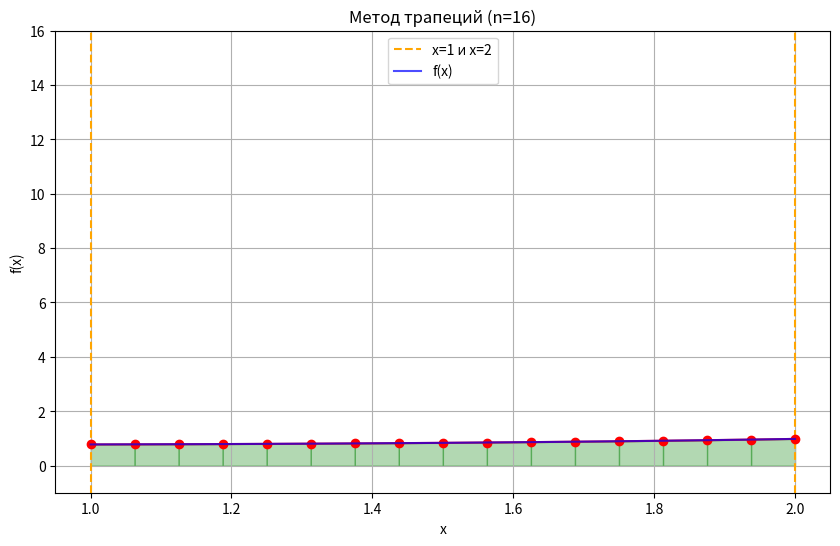
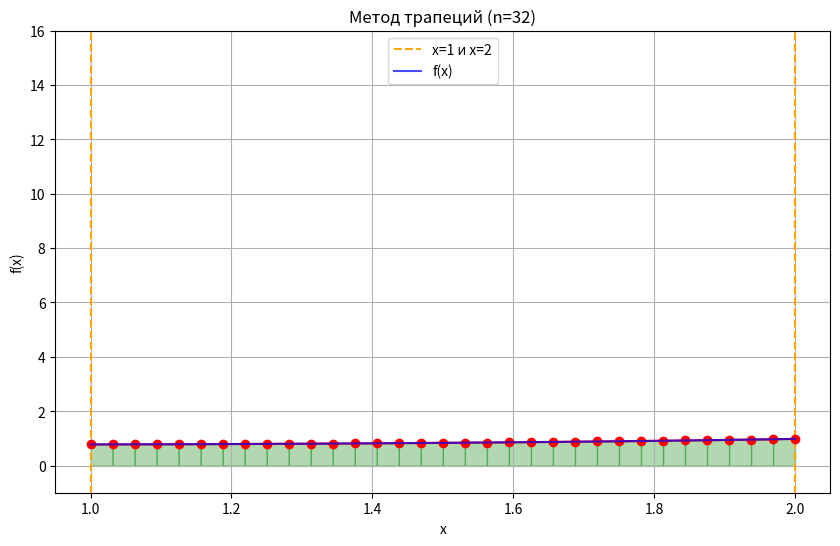
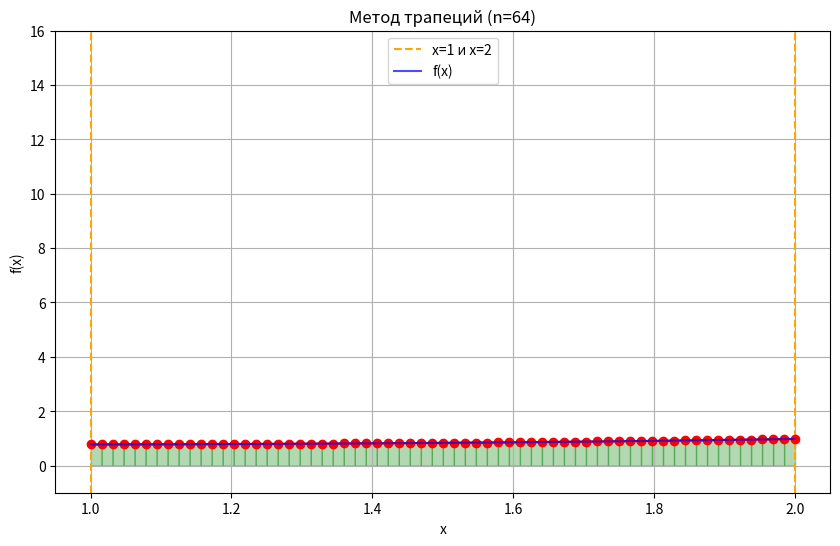
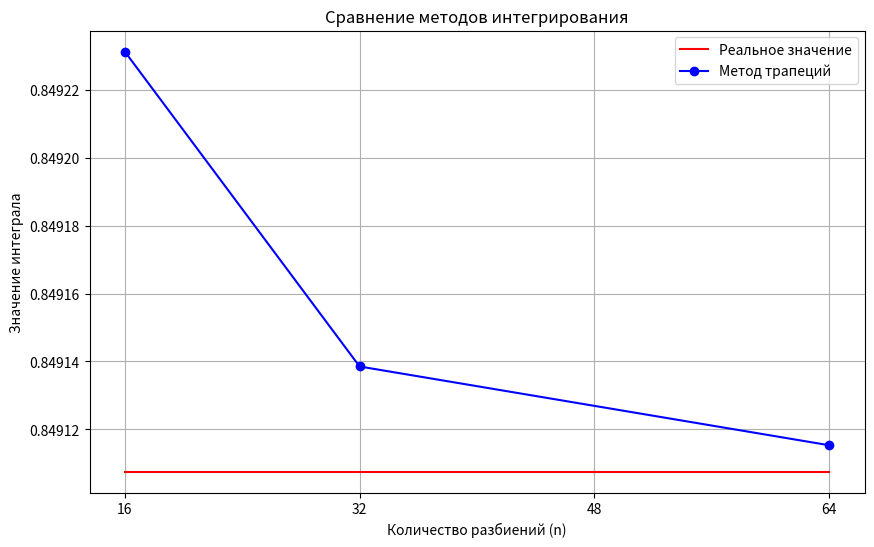
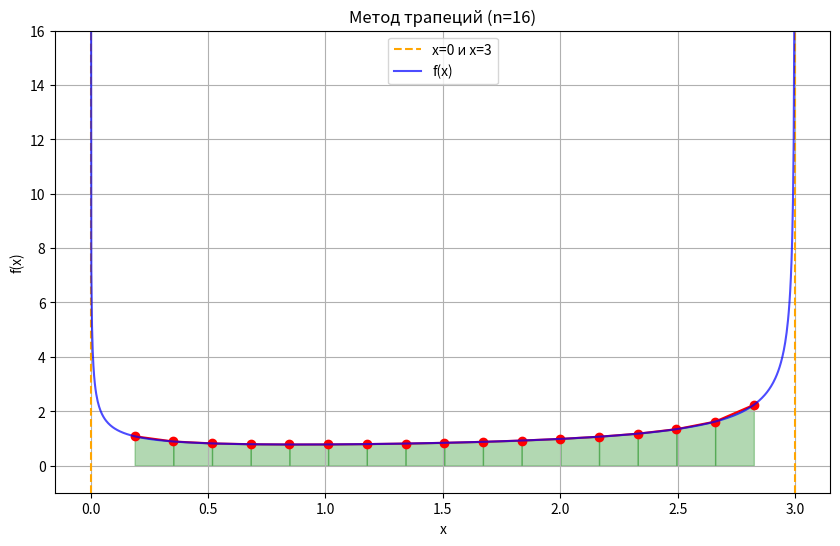
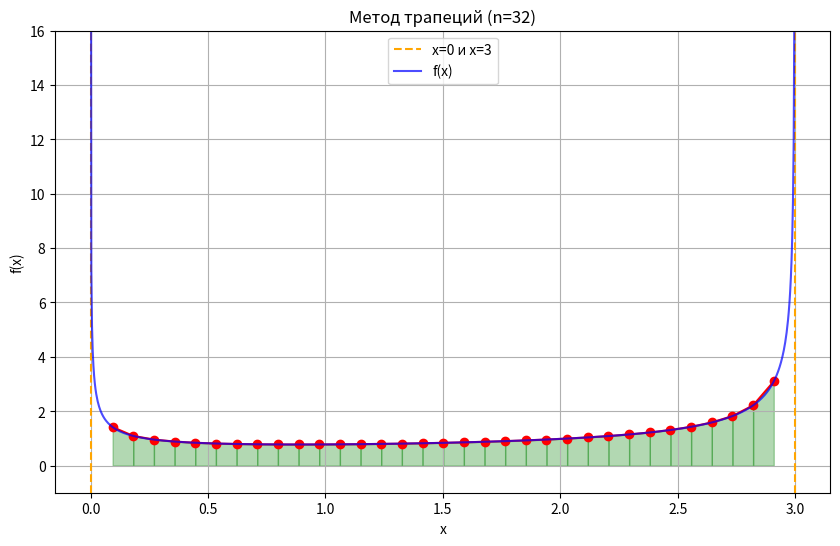
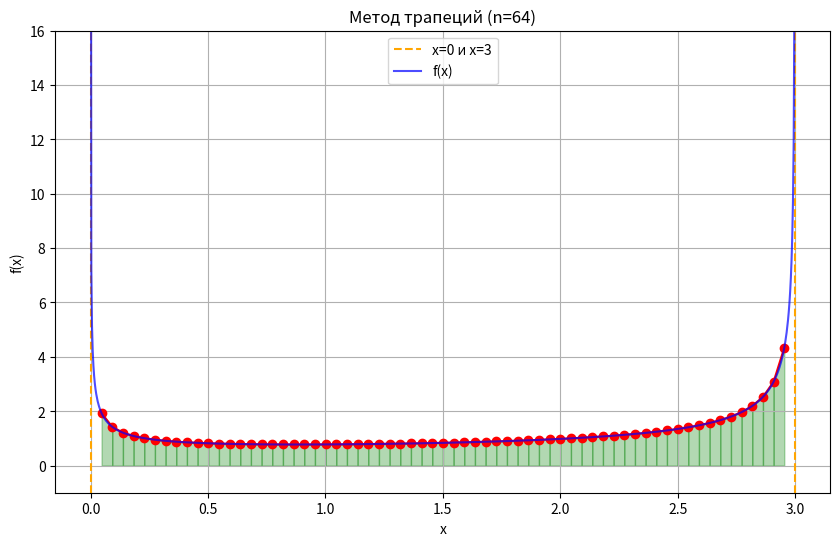
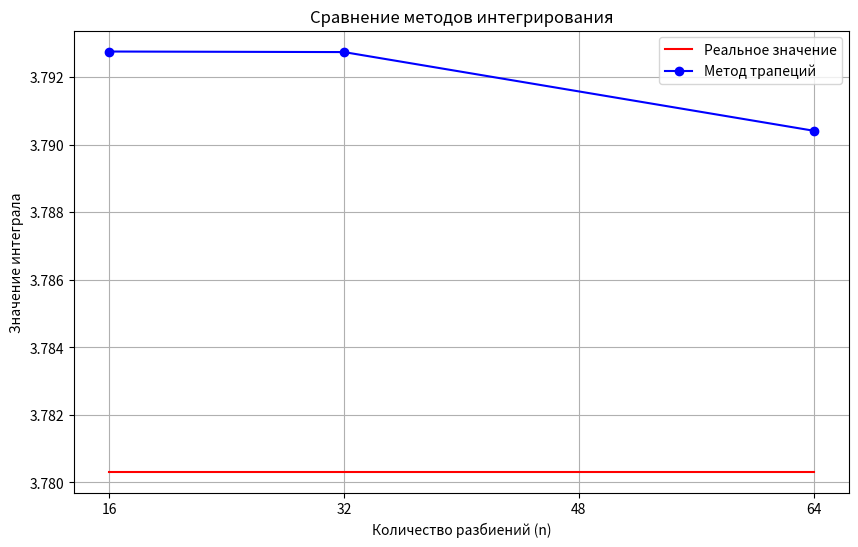
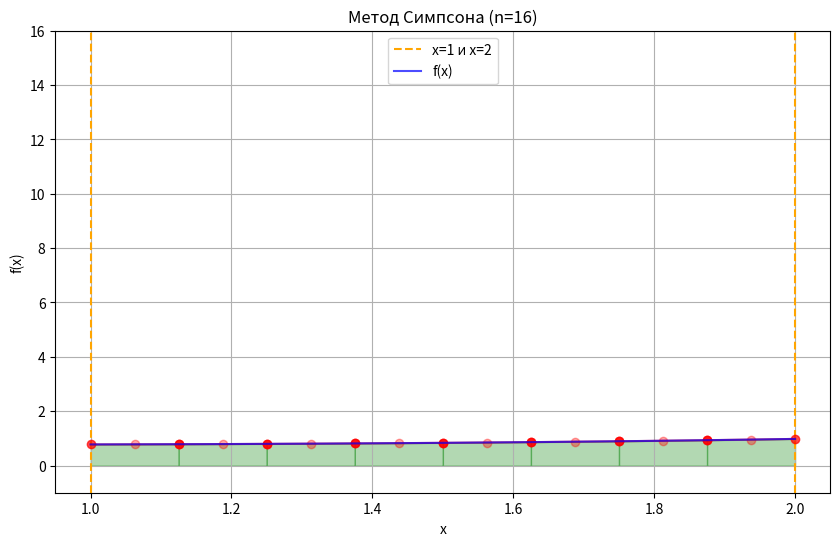
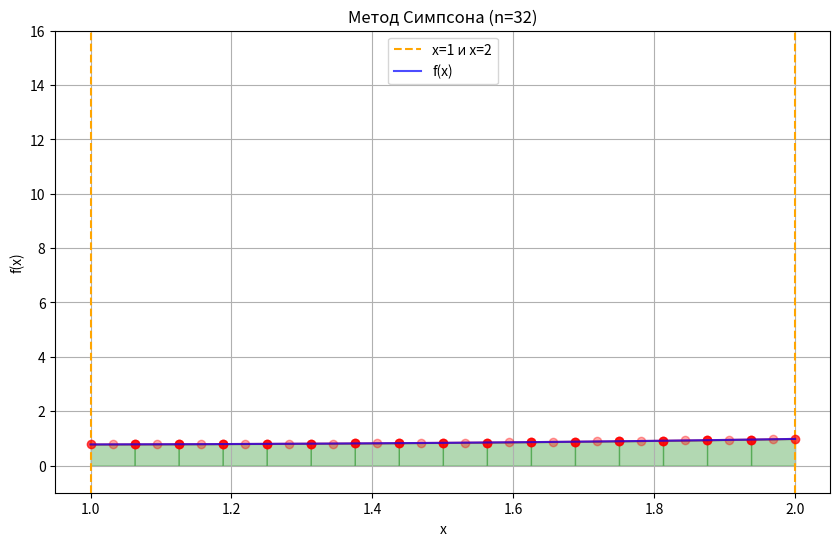
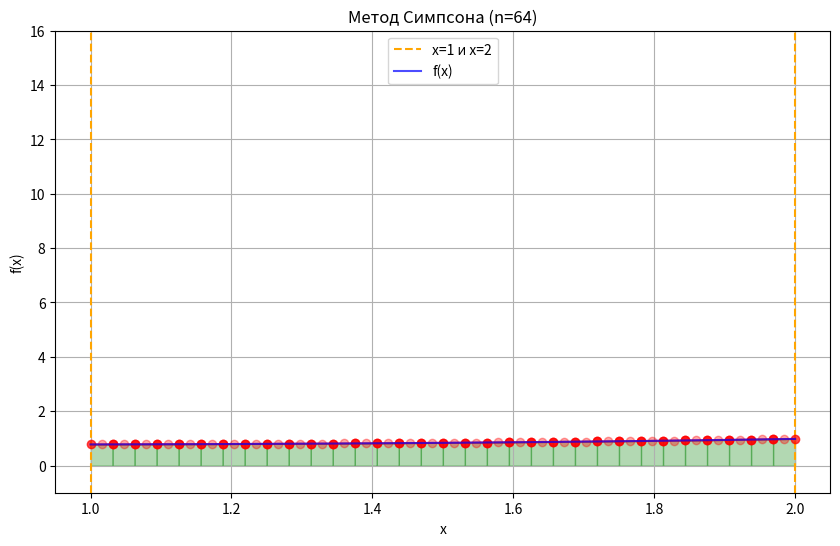
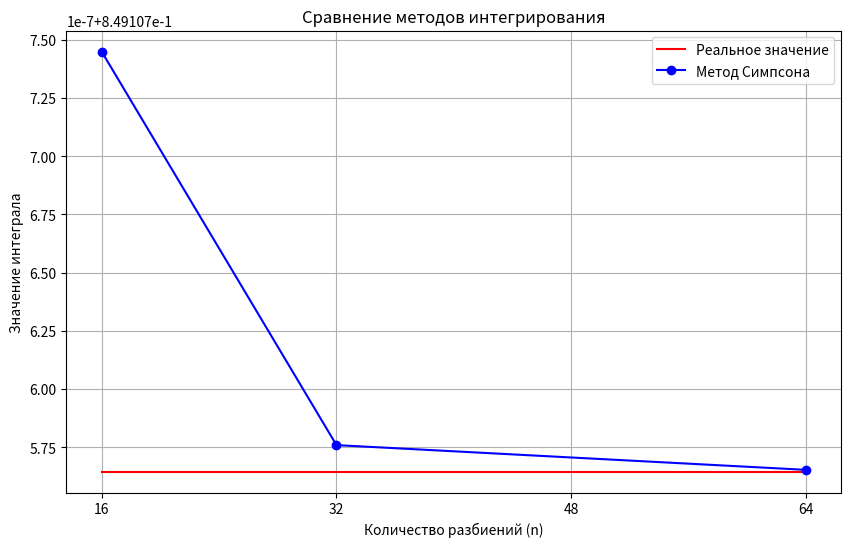
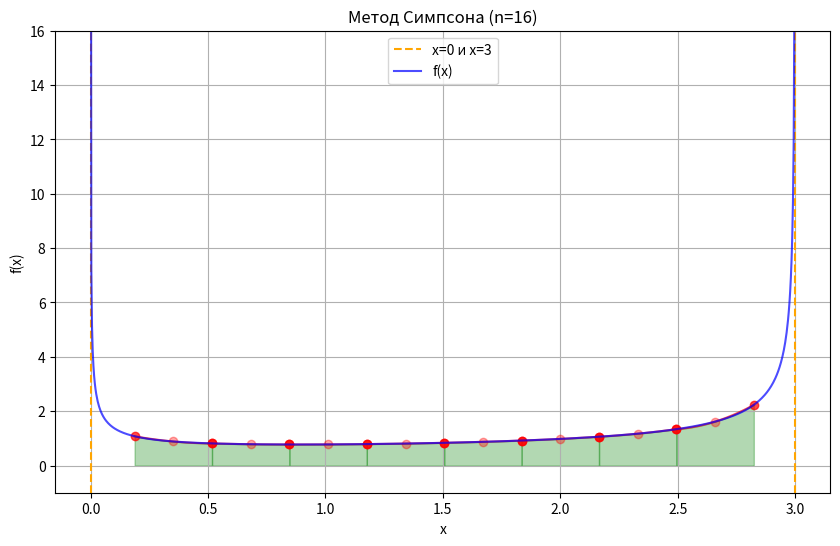
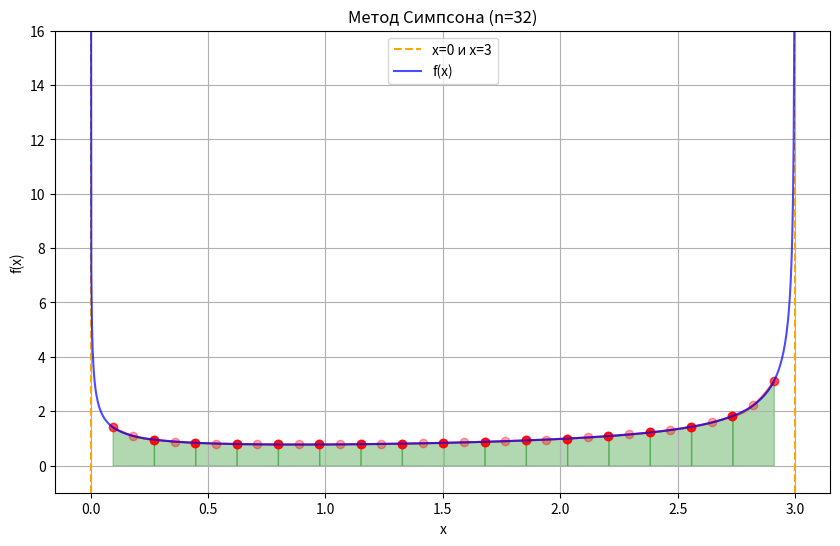
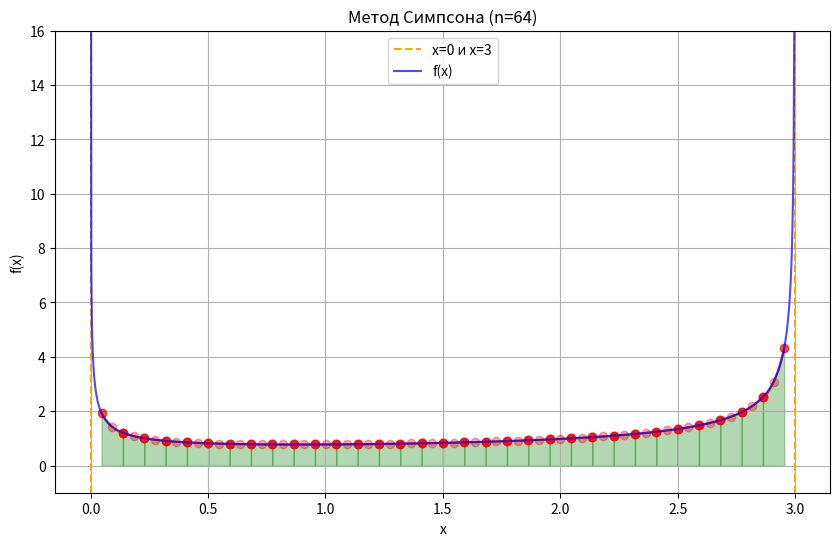
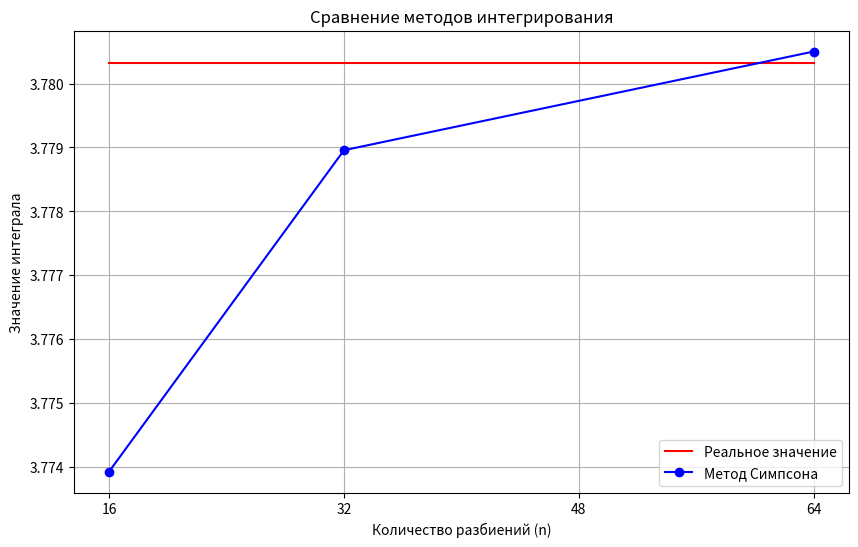

Source code (Python) for these figures, in order:
# Импорт необходимых библиотек
import matplotlib.pyplot as plt
import numpy as np
import scipy as scipy
# Для установки в терминале pip install НАЗВАНИЕ

# Определяем подынтегральную функцию
def f(x):
    return np.log(x + 2) / np.sqrt(3 * x - x ** 2)

# Данo
a1 = 1
b1 = 2
a2 = 0
b2 = 3
left_lim = 0
right_lim = 3
n_val = [16, 32, 64]

# Метод трапеций
def trapezoidal_rule(f, a, b, n):
    h = (b - a) / n
    if a == 0 and b == 3:
        a += h
        b -= h
        return 2*np.log(2)*np.arcsin(np.sqrt(1/n)) + (np.log(5))*(np.pi - 2*np.arcsin(np.sqrt(1-1/n))) + trapezoidal_rule(f, a, b, n - 2)
    result = 0.5 * (f(a) + f(b))
    for i in range(1, n):
        x = a + i * h
        result += f(x)
    result *= h
    return result

def output_trapezoidal(a, b, n):

    # Значение интеграла
    integral_approx = trapezoidal_rule(f, a, b, n)
    print(f"Приближенное значение интеграла (n={n}): {integral_approx:.6f}")

    # Создание графика
    plt.figure(figsize=(10, 6))
    plt.ylim(-1, 16)
    plt.axvline(x=a, color='orange', linestyle='--', label=f'x={a} и x={b}')
    plt.axvline(x=b, color='orange', linestyle='--')
    eps=0.0001
    x = np.linspace(a+eps, b-eps, 1000)
    y = f(x)

    # Разбиение графика трапециями
    if a==0 and b==3:
        a=a+(b-a)/n
        b=b-(b-a)/n
    x_trap = np.linspace(a, b, n + 1)
    y_trap = f(x_trap)
    plt.plot(x_trap, y_trap, 'r-', marker='o')

    # Отрисовка графика функции
    plt.plot(x, y, label='f(x)', color='blue', alpha=0.7)

    # Рисование сверху точками разбиения
    for j in range(n):
        plt.fill_between(x_trap[j:j + 2], y_trap[j:j + 2], alpha=0.3, color='green')

    # Отрисовка всего графика
    plt.title(f'Метод трапеций (n={n})')
    plt.xlabel('x')
    plt.ylabel('f(x)')
    plt.legend()
    plt.grid()
    plt.show()

# Первый отрезок интегрирования
realin = scipy.integrate.quad(f, a1, b1)
print(f"Значение интеграла от {a1} до {b1}, вычисленное встроенной функцией {realin[0]} с точность {realin[1]}.")

# Разбиение методом трапеций графика на отрезке [1, 2] для n=16
output_trapezoidal(a1, b1, n_val[0])


# Разбиение методом трапеций графика на отрезке [1, 2] для n=32
output_trapezoidal(a1, b1, n_val[1])


# Разбиение методом трапеций графика на отрезке [1, 2] для n=64
output_trapezoidal(a1, b1, n_val[2])

# Полученные значения вычислений
trapezoidal_results = [trapezoidal_rule(f, a1, b1, n_val[i]) for i in range(len(n_val))]
print("Значения:")
print(*trapezoidal_results)

# График изменения точности ответа
plt.figure(figsize=(10, 6))
plt.plot([min(n_val), max(n_val)], [realin[0], realin[0]], color='red', label='Реальное значение')
plt.plot(n_val, trapezoidal_results, marker='o', linestyle='-', label='Метод трапеций', color='blue')
plt.xticks(ticks=[i for i in range(min(n_val), max(n_val) + 1, 16)])
plt.xlabel('Количество разбиений (n)')
plt.ylabel('Значение интеграла')
plt.title('Сравнение методов интегрирования')
plt.legend()
plt.grid()
plt.show()

# Второй отрезок интегрирования
realin = scipy.integrate.quad(f, a2, b2)
print(f"Значение интеграла от {a2} до {b2}, вычисленное встроенной функцией {realin[0]} с точность {realin[1]}.")

# Разбиение методом трапеций графика на отрезке [0, 3] для n=16
output_trapezoidal(a2, b2, n_val[0])


# Разбиение методом трапеций графика на отрезке [0, 3] для n=32
output_trapezoidal(a2, b2, n_val[1])


# Разбиение методом трапеций графика на отрезке [0, 3] для n=64
output_trapezoidal(a2, b2, n_val[2])

# Полученные значения вычислений
trapezoidal_results = [trapezoidal_rule(f, a2, b2, n_val[i]) for i in range(len(n_val))]
print("Значения:")
print(*trapezoidal_results)

# График изменения точности ответа
plt.figure(figsize=(10, 6))
plt.plot([min(n_val), max(n_val)], [realin[0], realin[0]], color='red', label='Реальное значение')
plt.plot(n_val, trapezoidal_results, marker='o', linestyle='-', label='Метод трапеций', color='blue')
plt.xticks(ticks=[i for i in range(min(n_val), max(n_val) + 1, 16)])
plt.xlabel('Количество разбиений (n)')
plt.ylabel('Значение интеграла')
plt.title('Сравнение методов интегрирования')
plt.legend()
plt.grid()
plt.show()

# Метод Симпсона для нахождения площади
def simpsons_rule(f, a, b, n):
    h = (b - a) / n
    if a == 0 and b == 3:
        a += h
        b -= h
        return 2*np.log(2)*np.arcsin(np.sqrt(1/n)) + (np.log(5))*(np.pi - 2*np.arcsin(np.sqrt(1-1/n))) + simpsons_rule(f, a, b, n-2)
    result = f(a) + f(b)
    for i in range(1, n):
        x = a + i * h
        if i % 2 != 0:
            result += 4 * f(x)
        else:
            result += 2 * f(x)
    return result * h / 3

# Строим интерполяционный многочлен Лагранжа второй степени
def lagrange_interpolation(x, y, x_val):
    n = len(x)
    result = 0.0
    for i in range(n):
        term = y[i]
        for j in range(n):
            if j != i:
                term *= (x_val - x[j]) / (x[i] - x[j])
        result += term
    return result

def output_simpsons(a, b, n):

    # Значение интеграла
    integral_approx = simpsons_rule(f, a, b, n)
    print(f"Приближенное значение интеграла (n={n}): {integral_approx:.6f}")

    # Создание графика
    plt.figure(figsize=(10, 6))
    plt.ylim(-1, 16)
    plt.axvline(x=a, color='orange', linestyle='--', label=f'x={a} и x={b}')
    plt.axvline(x=b, color='orange', linestyle='--')
    eps=0.0001
    x = np.linspace(a+eps, b-eps, 1000)
    y = f(x)

    # Рисуем кривые Симпсона
    if a==0 and b==3:
        a=a+(b-a)/n
        b=b-(b-a)/n
    h = (b - a) / n
    for i in range(0, n, 2):
        x0 = a + i * h
        x1 = a + (i + 1) * h
        x2 = a + (i + 2) * h
        x_vals = np.array([x0, x1, x2])
        y_vals = f(x_vals)
        x_poly = np.linspace(x0, x2, 100)
        y_poly = np.array([lagrange_interpolation(x_vals, y_vals, val) for val in x_poly])
        plt.plot(x_poly, y_poly, color='red', alpha=0.7)
        plt.plot(x0, f(x0), marker='o', color='red', alpha=0.7)
        plt.plot(x1, f(x1), marker='o', color='red', alpha=0.35)
        plt.plot(x2, f(x2), marker='o', color='red', alpha=0.7)
        plt.fill_between(x_poly, y_poly, alpha=0.3, color='green')

    # Отрисовка графика функции
    plt.plot(x, y, label='f(x)', color='blue', alpha=0.7)

    # Отрисовка всего графика
    plt.title(f'Метод Симпсона (n={n})')
    plt.xlabel('x')
    plt.ylabel('f(x)')
    plt.legend()
    plt.grid()
    plt.show()

# Первый отрезок интегрирования
realin = scipy.integrate.quad(f, a1, b1)
print(f"Значение интеграла от {a1} до {b1}, вычисленное встроенной функцией {realin[0]} с точность {realin[1]}.")

# Разбиение методом Симпсона графика на отрезке [1, 2] для n=16
output_simpsons(a1, b1, n_val[0])


# Разбиение методом Симпсона графика на отрезке [1, 2] для n=32
output_simpsons(a1, b1, n_val[1])


# Разбиение методом Симпсона графика на отрезке [1, 2] для n=64
output_simpsons(a1, b1, n_val[2])

# Полученные значения вычислений
simpsons_results = [simpsons_rule(f, a1, b1, n_val[i]) for i in range(len(n_val))]
print("Значения:")
print(*simpsons_results)

# График изменения точности ответа
plt.figure(figsize=(10, 6))
plt.plot([min(n_val), max(n_val)], [realin[0], realin[0]], color='red', label='Реальное значение')
plt.plot(n_val, simpsons_results, marker='o', linestyle='-', label='Метод Симпсона', color='blue')
plt.xticks(ticks=[i for i in range(min(n_val), max(n_val) + 1, 16)])
plt.xlabel('Количество разбиений (n)')
plt.ylabel('Значение интеграла')
plt.title('Сравнение методов интегрирования')
plt.legend()
plt.grid()
plt.show()

# Второй отрезок интегрирования
realin = scipy.integrate.quad(f, a2, b2)
print(f"Значение интеграла от {a2} до {b2}, вычисленное встроенной функцией {realin[0]} с точность {realin[1]}.")

# Разбиение методом Симпсона графика на отрезке [0, 3] для n=16
output_simpsons(a2, b2, n_val[0])


# Разбиение методом Симпсона графика на отрезке [0, 3] для n=32
output_simpsons(a2, b2, n_val[1])


# Разбиение методом Симпсона графика на отрезке [0, 3] для n=64
output_simpsons(a2, b2, n_val[2])

# Полученные значения вычислений
simpsons_results = [simpsons_rule(f,a2, b2, n_val[i]) for i in range(len(n_val))]
print("Значения:")
print(*simpsons_results)

# График изменения точности ответа
plt.figure(figsize=(10, 6))
plt.plot([min(n_val), max(n_val)], [realin[0], realin[0]], color='red', label='Реальное значение')
plt.plot(n_val, simpsons_results, marker='o', linestyle='-', label='Метод Симпсона', color='blue')
plt.xticks(ticks=[i for i in range(min(n_val), max(n_val) + 1, 16)])
plt.xlabel('Количество разбиений (n)')
plt.ylabel('Значение интеграла')
plt.title('Сравнение методов интегрирования')
plt.legend()
plt.grid()
plt.show()
